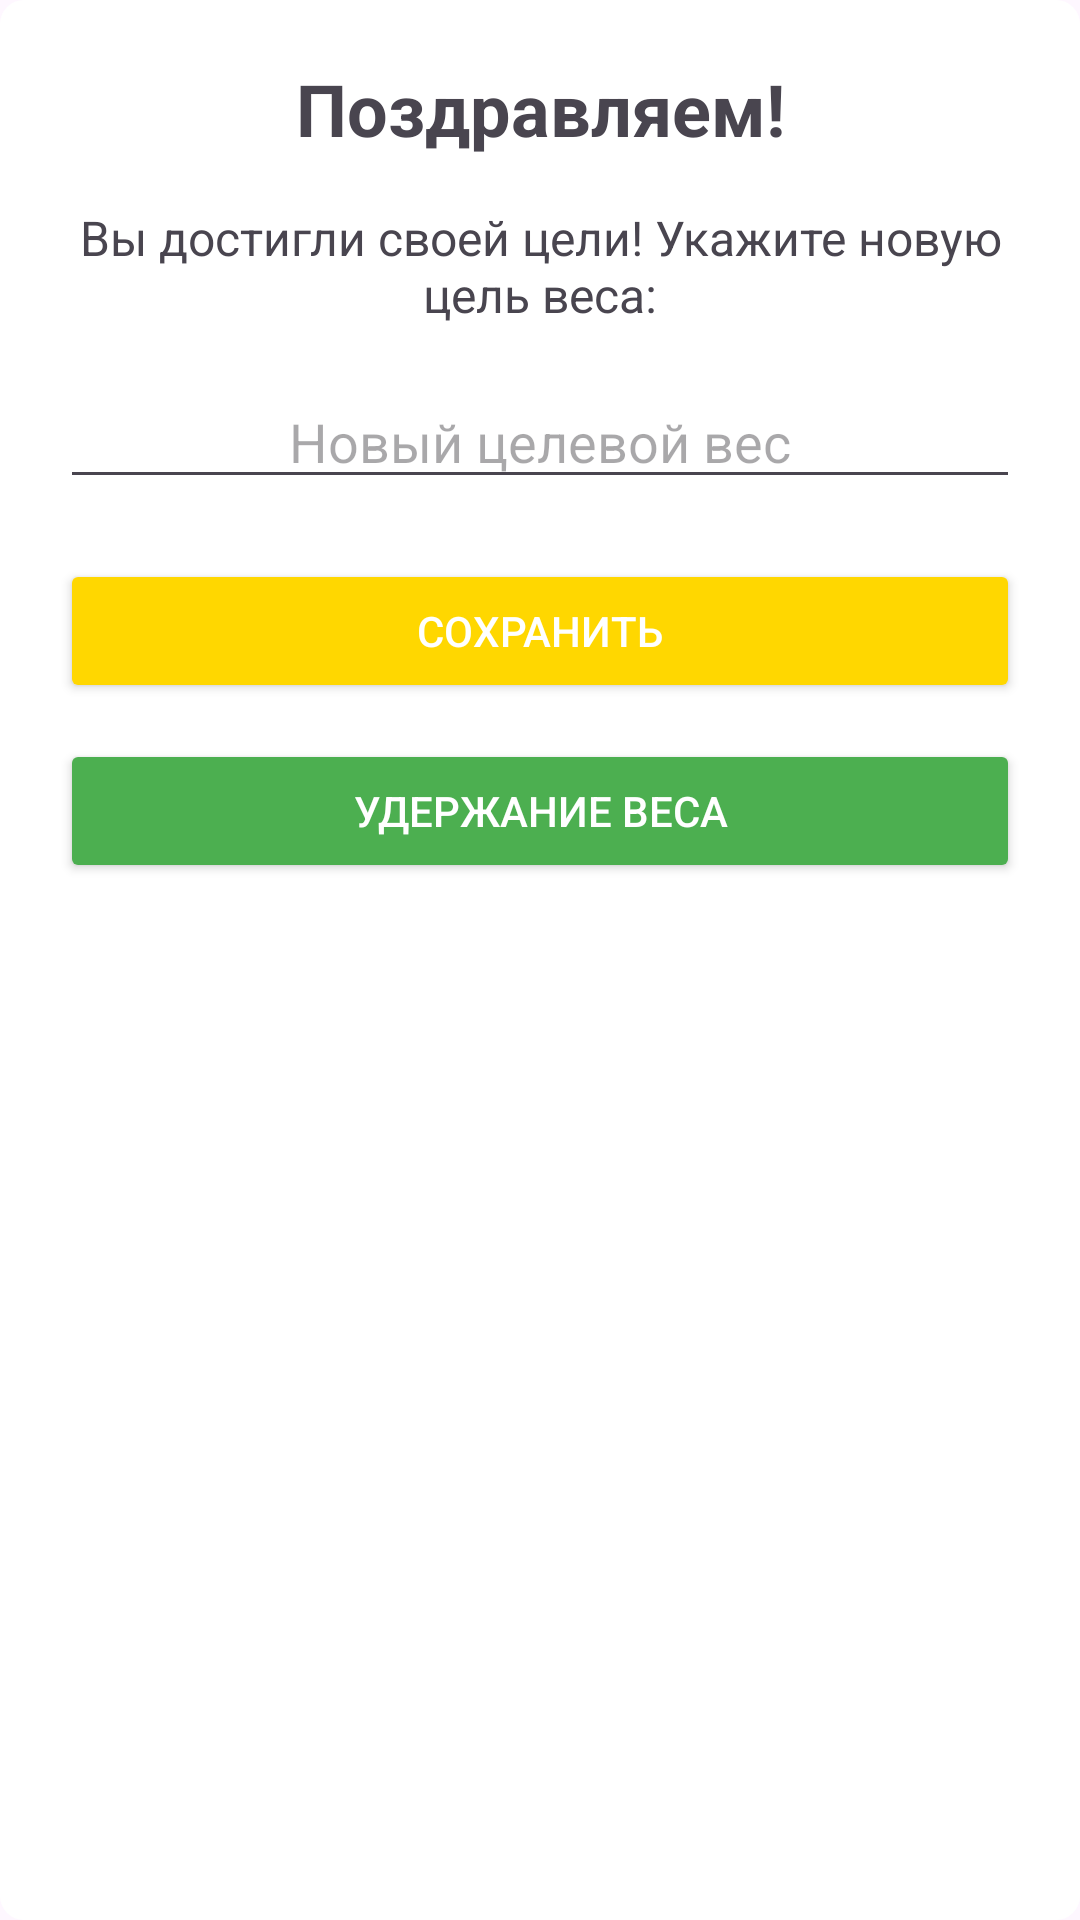

This screen was rendered from an Android layout file. Write that file and the resources it references.
<!-- AndroidManifest.xml: application theme Theme.Diplom -->
<!-- res/layout/dialog_new_goal.xml -->
<?xml version="1.0" encoding="utf-8"?>
<ScrollView xmlns:android="http://schemas.android.com/apk/res/android"
    android:layout_width="match_parent"
    android:layout_height="wrap_content"
    android:background="@drawable/linear_bg_white">

    <LinearLayout
        android:id="@+id/linearLayout"
        android:layout_width="match_parent"
        android:layout_height="wrap_content"
        android:orientation="vertical"
        android:padding="20dp">

        <TextView
            android:layout_width="match_parent"
            android:layout_height="wrap_content"
            android:text="Поздравляем!"
            android:textSize="24sp"
            android:textStyle="bold"
            android:gravity="center"
            android:layout_marginBottom="16dp"/>

        <TextView
            android:layout_width="match_parent"
            android:layout_height="wrap_content"
            android:text="Вы достигли своей цели! Укажите новую цель веса:"
            android:textSize="16sp"
            android:gravity="center"
            android:layout_marginBottom="16dp"/>

        <EditText
            android:id="@+id/inputNewGoal"
            android:layout_width="match_parent"
            android:layout_height="wrap_content"
            android:hint="Новый целевой вес"
            android:inputType="numberDecimal"
            android:gravity="center"
            android:layout_marginBottom="20dp"/>

        <Button
            android:id="@+id/btnSave"
            android:layout_width="match_parent"
            android:layout_height="wrap_content"
            android:text="Сохранить"
            android:textColor="#FFFFFF"
            android:backgroundTint="#FFD700"
            android:layout_marginBottom="12dp"/>

        <Button
            android:id="@+id/btnHold"
            android:layout_width="match_parent"
            android:layout_height="wrap_content"
            android:text="Удержание веса"
            android:textColor="#FFFFFF"
            android:backgroundTint="#4CAF50" />

    </LinearLayout>

</ScrollView>
<!-- resources referenced by this layout -->
<resources>
  <!-- drawable linear_bg_white (drawable) -->
  <shape xmlns:android="http://schemas.android.com/apk/res/android"
      android:shape="rectangle">
  
      
      <solid android:color="#FFFF" />
  
  
      
      <corners android:radius="8dp" />
  </shape>
  <style name="Theme.Diplom" parent="Base.Theme.Diplom" />
  <style name="Base.Theme.Diplom" parent="Theme.Material3.DayNight.NoActionBar">
          <item name="android:statusBarColor">#0000FF</item>
          <item name="android:windowLightStatusBar">false</item>
      </style>
</resources>
